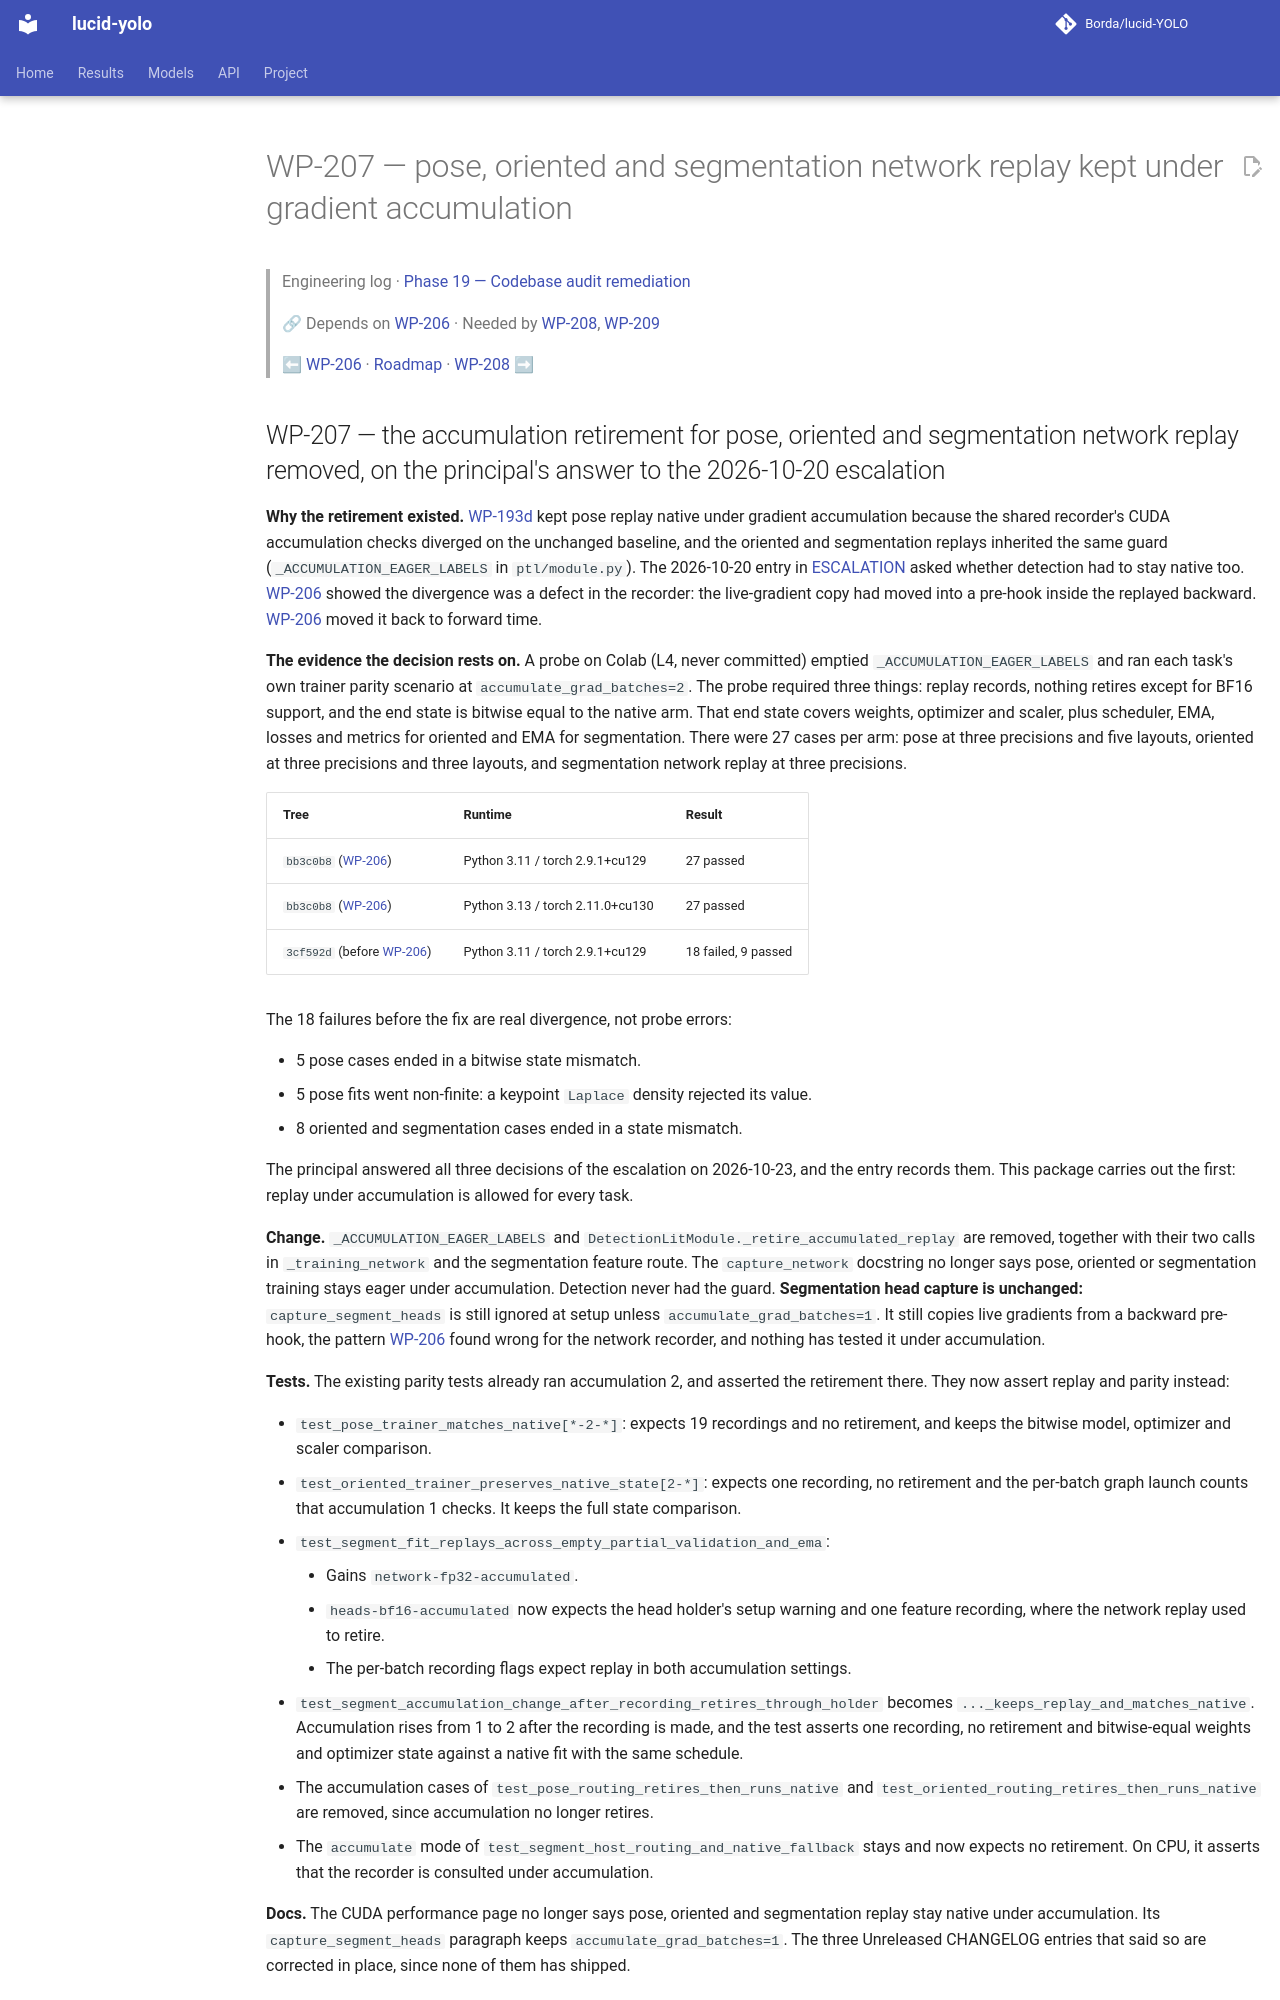

repository: Borda/lucid-YOLO · page: work_packages/wp-207/index.html · generator: mkdocs

# WP-207 — pose, oriented and segmentation network replay kept under gradient accumulation

> Engineering log · [Phase 19 — Codebase audit remediation](../engineering/phase-19-codebase-audit.md)
>
> 🔗 Depends on [WP-206](../work_packages/wp-206.md) · Needed by [WP-208](../work_packages/wp-208.md), [WP-209](../work_packages/wp-209.md)
>
> ⬅ [WP-206](../work_packages/wp-206.md) · [Roadmap](../ROADMAP.md) · [WP-208](../work_packages/wp-208.md) ➡

<!-- --8<-- [start:engineering] -->

<a id="wp-207"></a>
